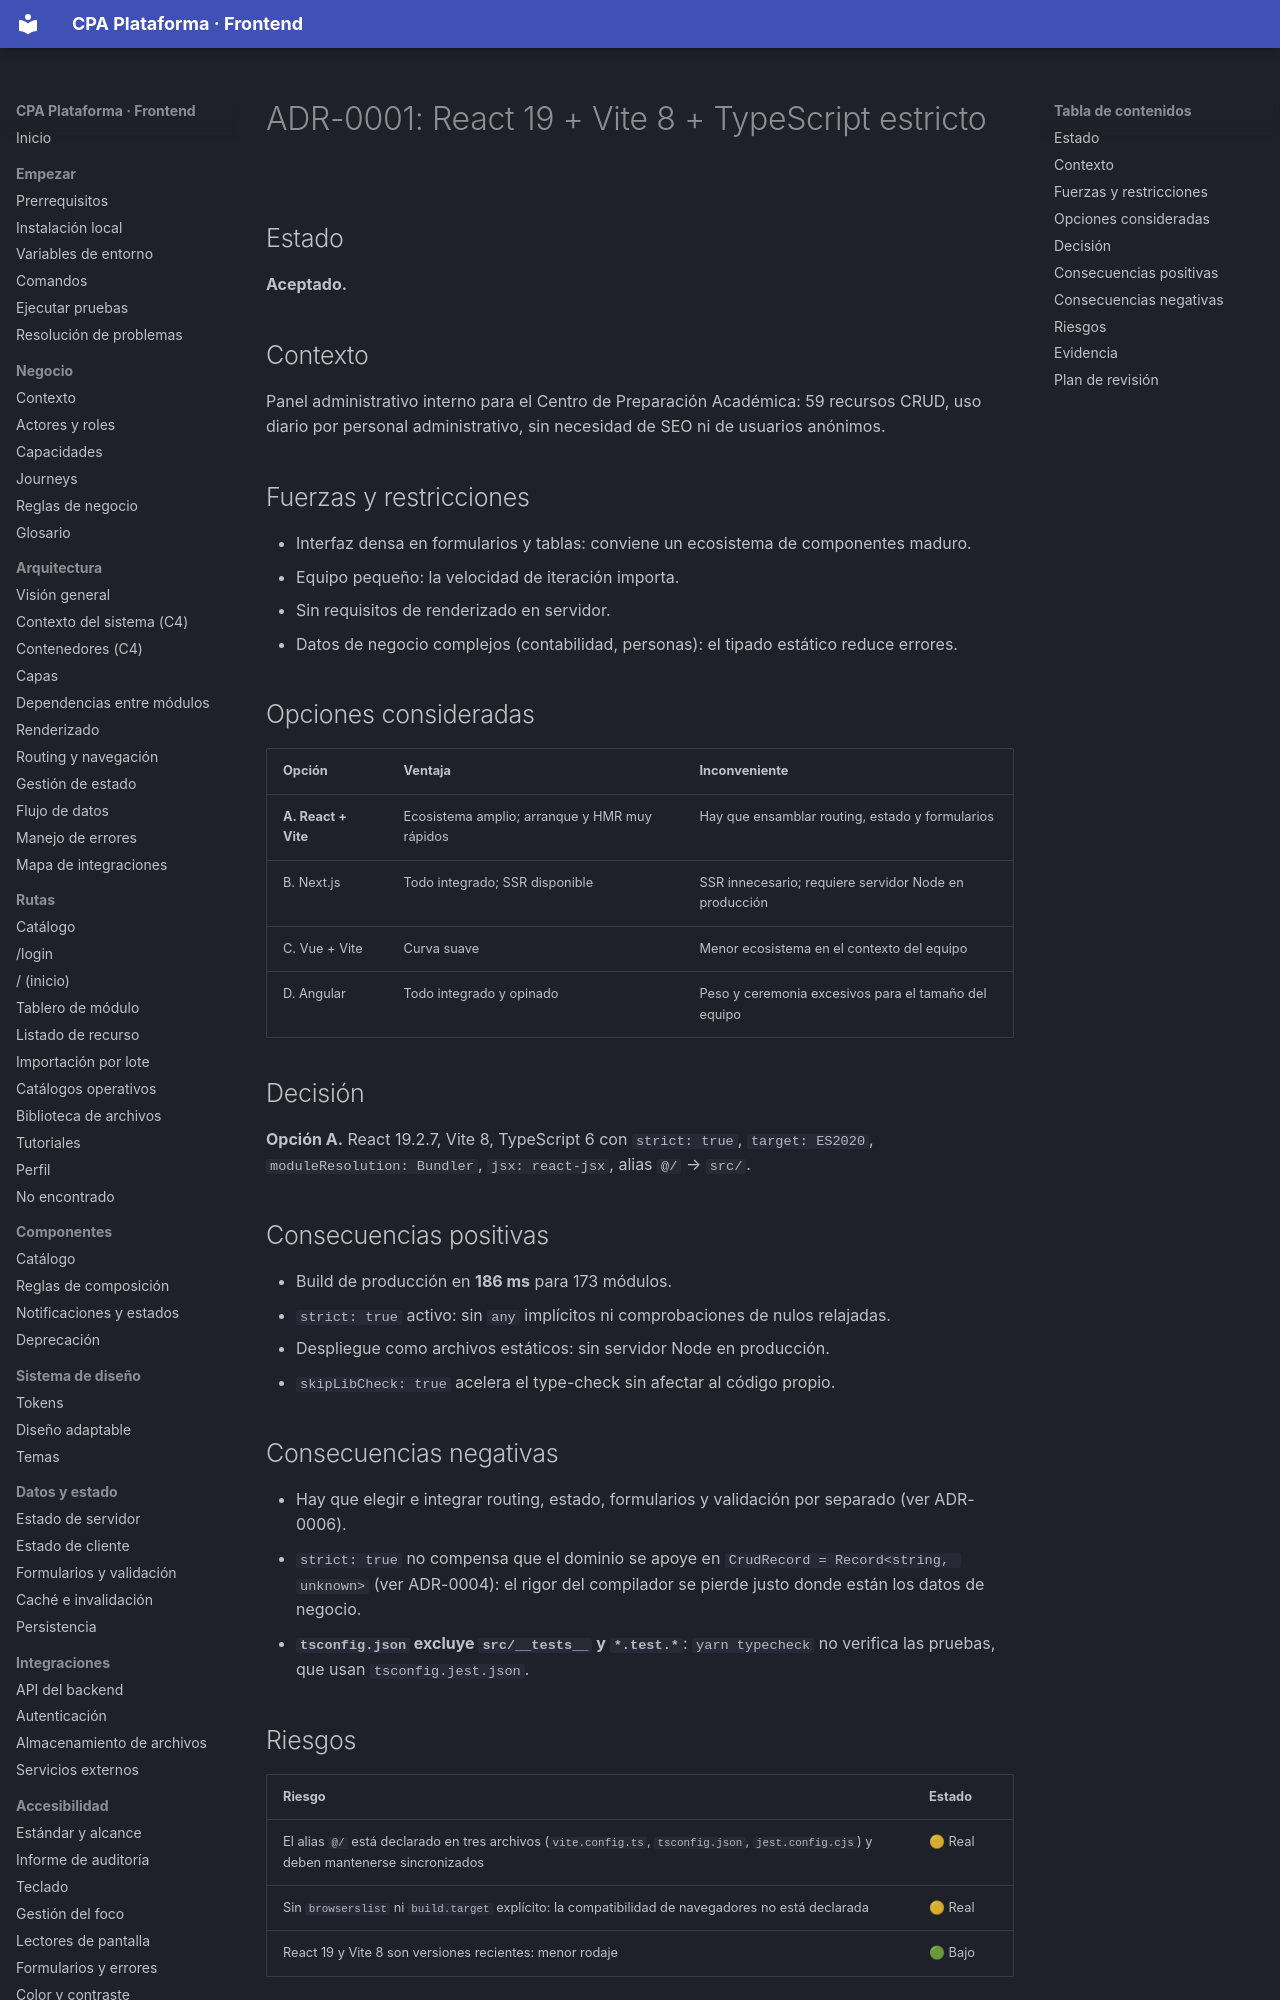

repository: PabloArauzCaballero/cpa_plataforma_frontend · page: adr/ADR-0001-react-vite-typescript/index.html · generator: mkdocs

# ADR-0001: React 19 + Vite 8 + TypeScript estricto

## Estado
**Aceptado.**

## Contexto
Panel administrativo interno para el Centro de Preparación Académica: 59 recursos CRUD, uso diario por personal administrativo, sin necesidad de SEO ni de usuarios anónimos.

## Fuerzas y restricciones
- Interfaz densa en formularios y tablas: conviene un ecosistema de componentes maduro.
- Equipo pequeño: la velocidad de iteración importa.
- Sin requisitos de renderizado en servidor.
- Datos de negocio complejos (contabilidad, personas): el tipado estático reduce errores.

## Opciones consideradas
| Opción | Ventaja | Inconveniente |
| --- | --- | --- |
| **A. React + Vite** | Ecosistema amplio; arranque y HMR muy rápidos | Hay que ensamblar routing, estado y formularios |
| B. Next.js | Todo integrado; SSR disponible | SSR innecesario; requiere servidor Node en producción |
| C. Vue + Vite | Curva suave | Menor ecosistema en el contexto del equipo |
| D. Angular | Todo integrado y opinado | Peso y ceremonia excesivos para el tamaño del equipo |

## Decisión
**Opción A.** React 19.2.7, Vite 8, TypeScript 6 con `strict: true`, `target: ES2020`, `moduleResolution: Bundler`, `jsx: react-jsx`, alias `@/` → `src/`.
